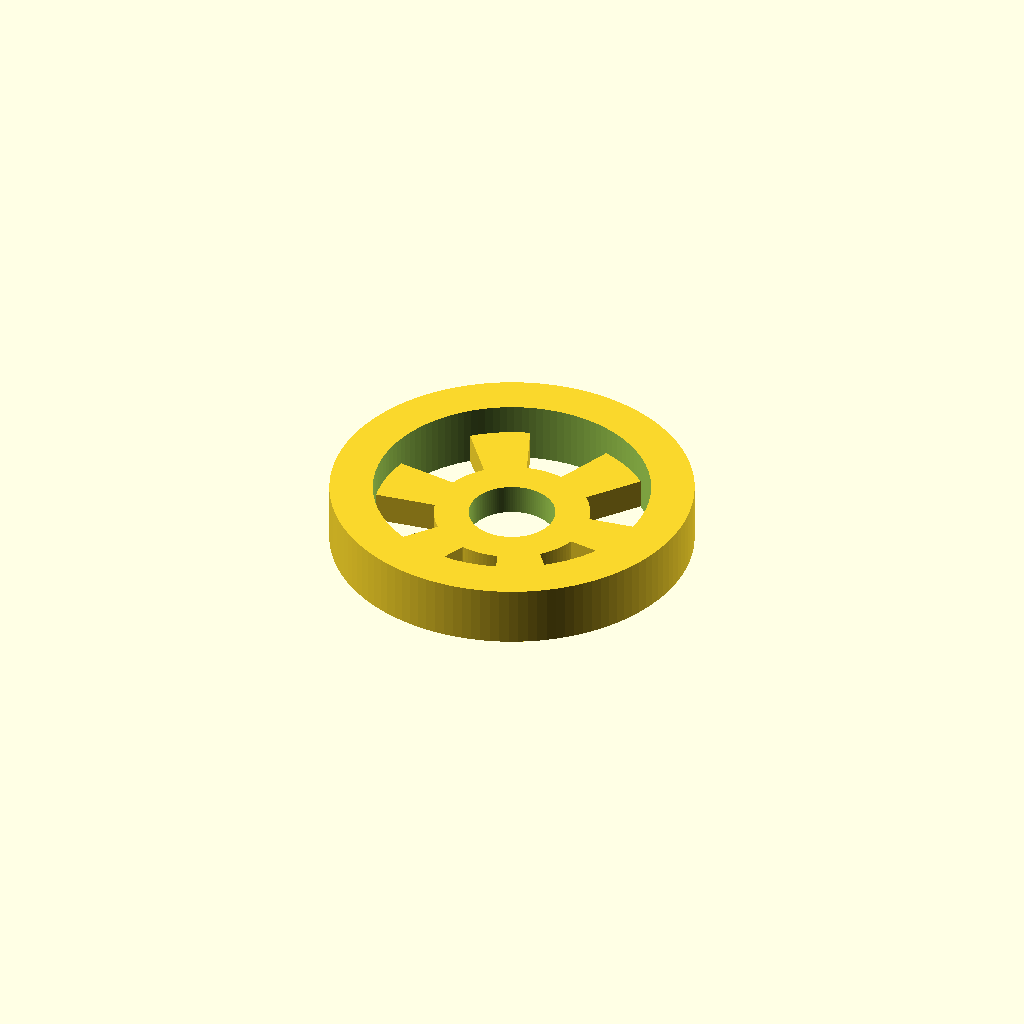
Cell 1: the model at its default parameters.
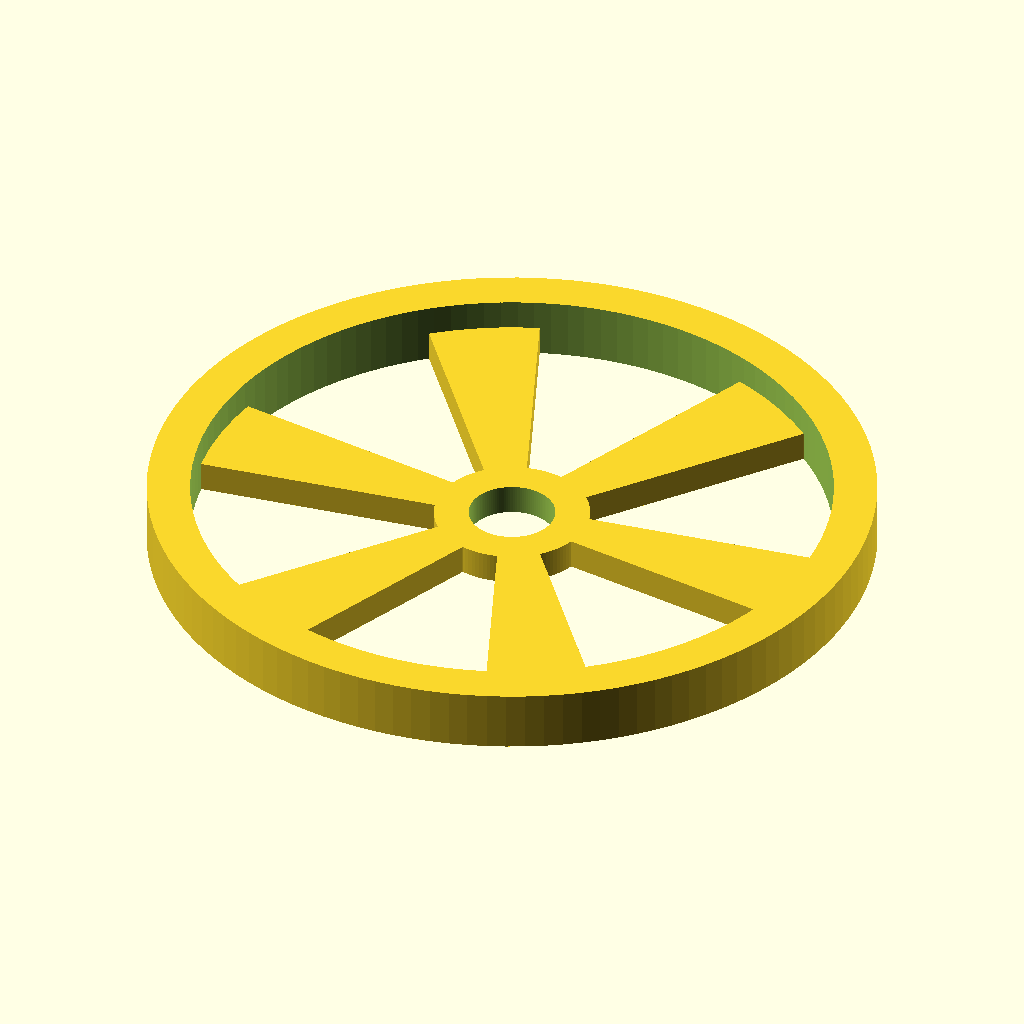
Cell 2: the same model with outer_r = 84.
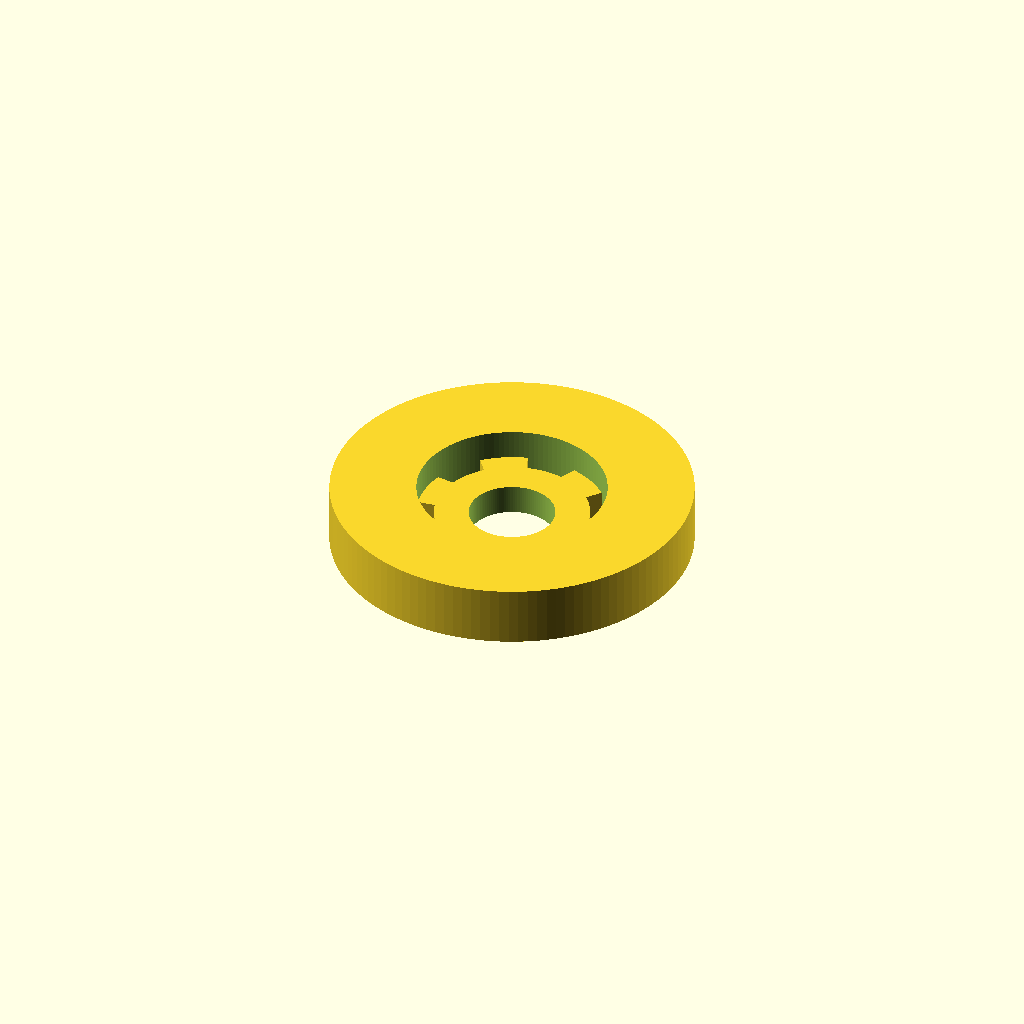
Cell 3: the same model with rim_width = 20.
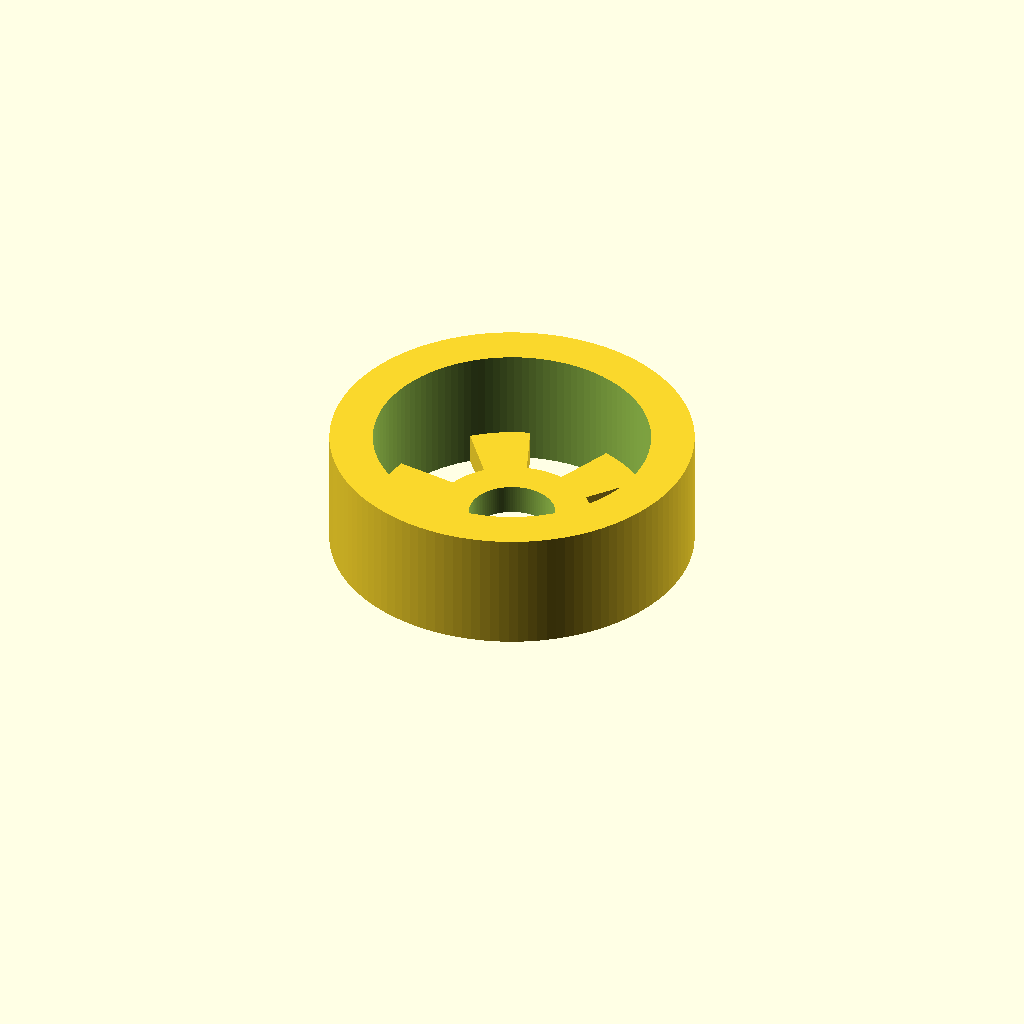
Cell 4: the same model with rim_height = 28.
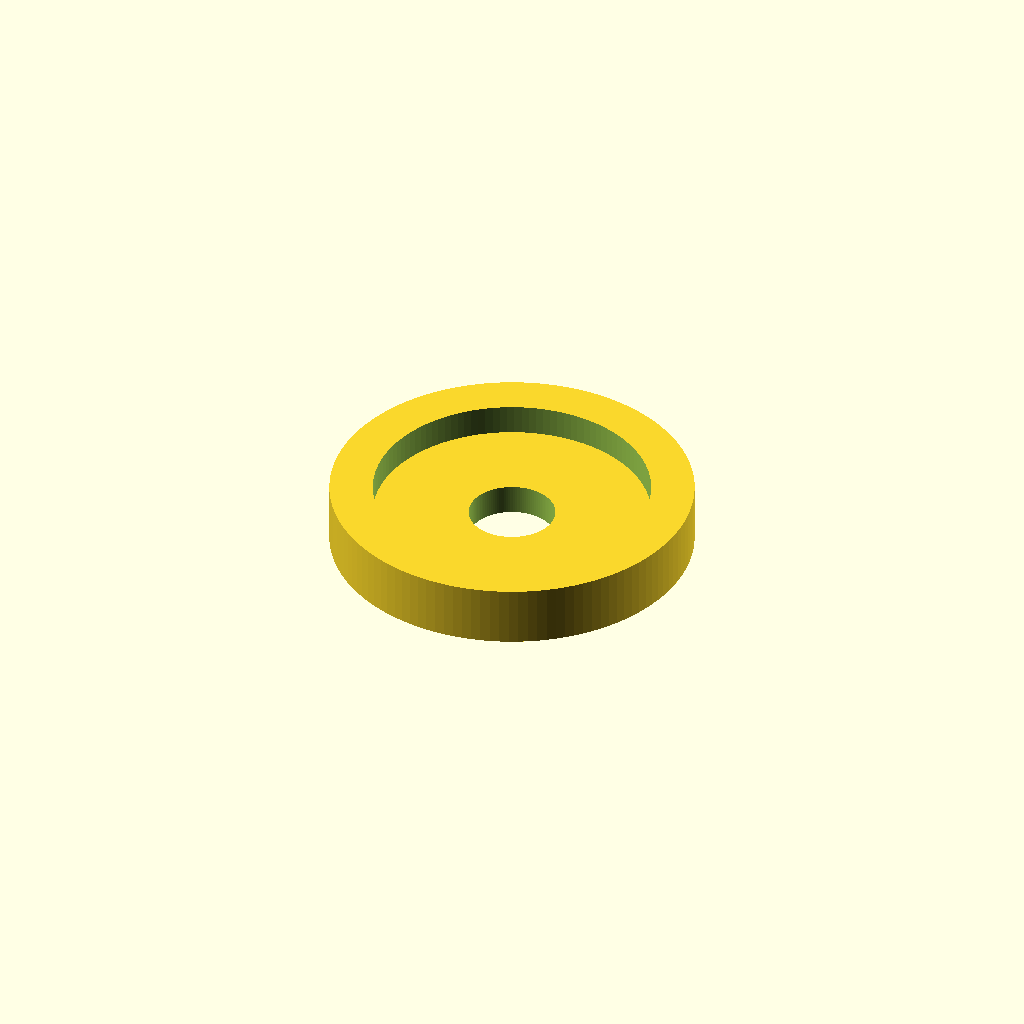
Cell 5: the same model with collar_outer_r = 36.
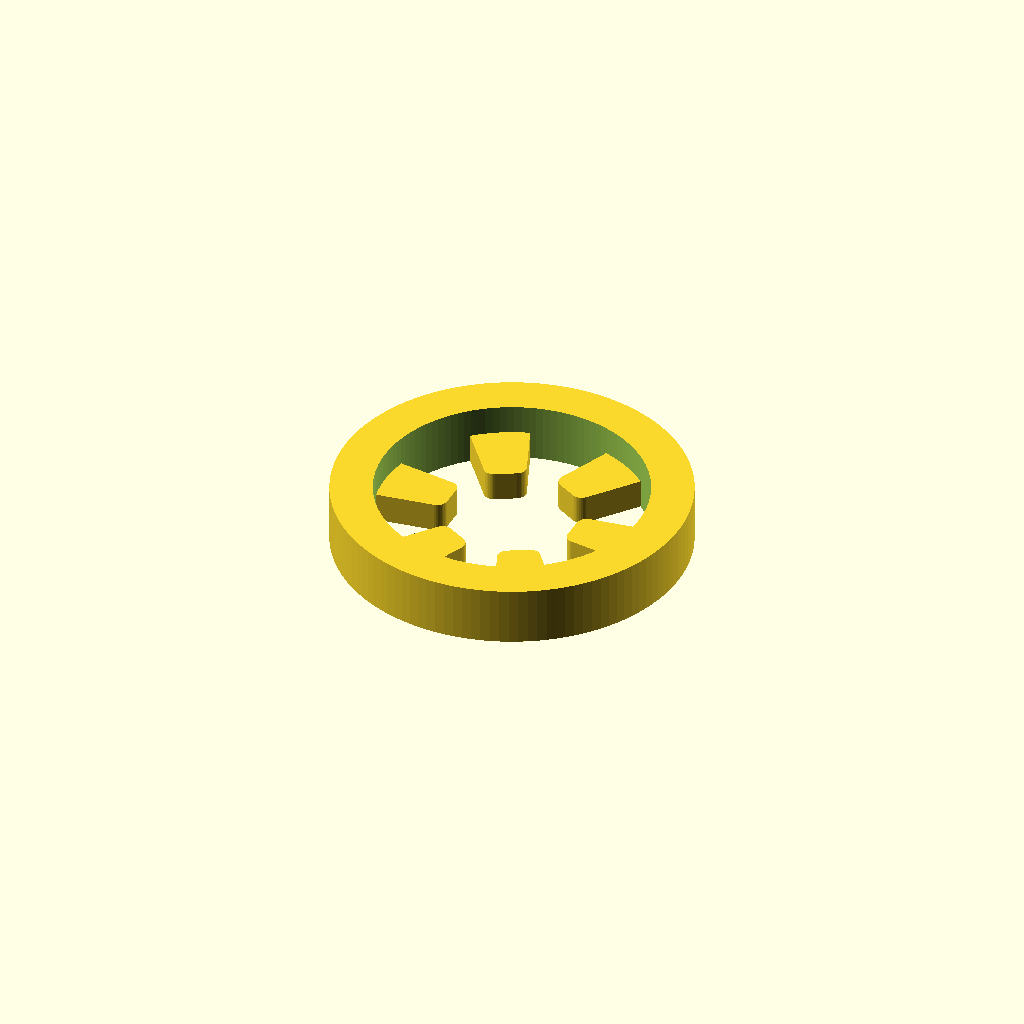
Cell 6: collar_inner_r = 20 (everything else at default).
All cells are drawn from one camera (rotation 55°, 0°, 25°, orthographic, colour scheme Cornfield), so only the parameter changes between them.
Source of the model, projects/P3D-Bench/demo/runs/text2cad_0013_00134405_descriptive_openscad_glm-reason/generated.scad:
// ============================================================
// Annular Rim with Collar, Radial Ribs & Stepped Profile
// ============================================================

// --- Outer Rim (tallest tier) ---
outer_r         = 42;      // Outer radius of the rim
rim_width       = 10;      // Radial width of the outer rim wall
rim_height      = 14;      // Full height of outer rim

// --- Central Collar (shorter tier) ---
collar_outer_r  = 18;      // Outer radius of the collar
collar_inner_r  = 10;      // Center bore radius (open center)
collar_height   = 7;       // Height of collar (shorter than rim)

// --- Radial Ribs (shorter tier, same as collar) ---
num_ribs        = 6;        // Number of radial ribs
rib_angular_w   = 16;       // Angular width of each rib (degrees)
rib_height      = 7;        // Height of rib web (matches collar tier)

// --- Window Slot Corner Radius ---
slot_corner_r   = 2.5;      // Corner radius on rib edges / window slots

// --- Resolution ---
$fn = 120;

// Derived: inner edge of the outer rim
rim_inner_r = outer_r - rim_width;

// ---------------------------------------------------------
// Module: 2D rib profile with rounded corners
// Creates a sector-like shape spanning from r_in to r_out
// with the given angular width and corner radius.
// The rounded corners produce the slot-like window spaces
// between adjacent ribs.
// ---------------------------------------------------------
module rib_profile(r_in, r_out, ang_width, cr) {
    half_aw = ang_width / 2;
    hull() {
        for (r = [r_in, r_out]) {
            for (a = [-half_aw, half_aw]) {
                translate([r * cos(a), r * sin(a)])
                    circle(r = cr, $fn = 36);
            }
        }
    }
}

// ---------------------------------------------------------
// Main Model Assembly
// ---------------------------------------------------------
union() {
    // 1) Outer rim — tall annular ring, open center
    difference() {
        cylinder(r = outer_r, h = rim_height);
        translate([0, 0, -0.05])
            cylinder(r = rim_inner_r, h = rim_height + 0.1);
    }

    // 2) Central collar — shorter concentric annular ring, open bore
    difference() {
        cylinder(r = collar_outer_r, h = collar_height);
        translate([0, 0, -0.05])
            cylinder(r = collar_inner_r, h = collar_height + 0.1);
    }

    // 3) Radial ribs — connect collar to rim at the shorter tier
    //    Rounded corners on the rib profiles create the rounded
    //    slot-like window spaces between adjacent ribs.
    for (i = [0 : num_ribs - 1]) {
        rotate([0, 0, i * 360 / num_ribs])
            linear_extrude(height = rib_height)
                rib_profile(
                    r_in      = collar_outer_r,
                    r_out     = rim_inner_r,
                    ang_width = rib_angular_w,
                    cr        = slot_corner_r
                );
    }
}
Parameter table extracted from the source (name, type, default, range or options):
outer_r: number, default 42
rim_width: number, default 10
rim_height: number, default 14
collar_outer_r: number, default 18
collar_inner_r: number, default 10
collar_height: number, default 7
num_ribs: number, default 6
rib_angular_w: number, default 16
rib_height: number, default 7
slot_corner_r: number, default 2.5
